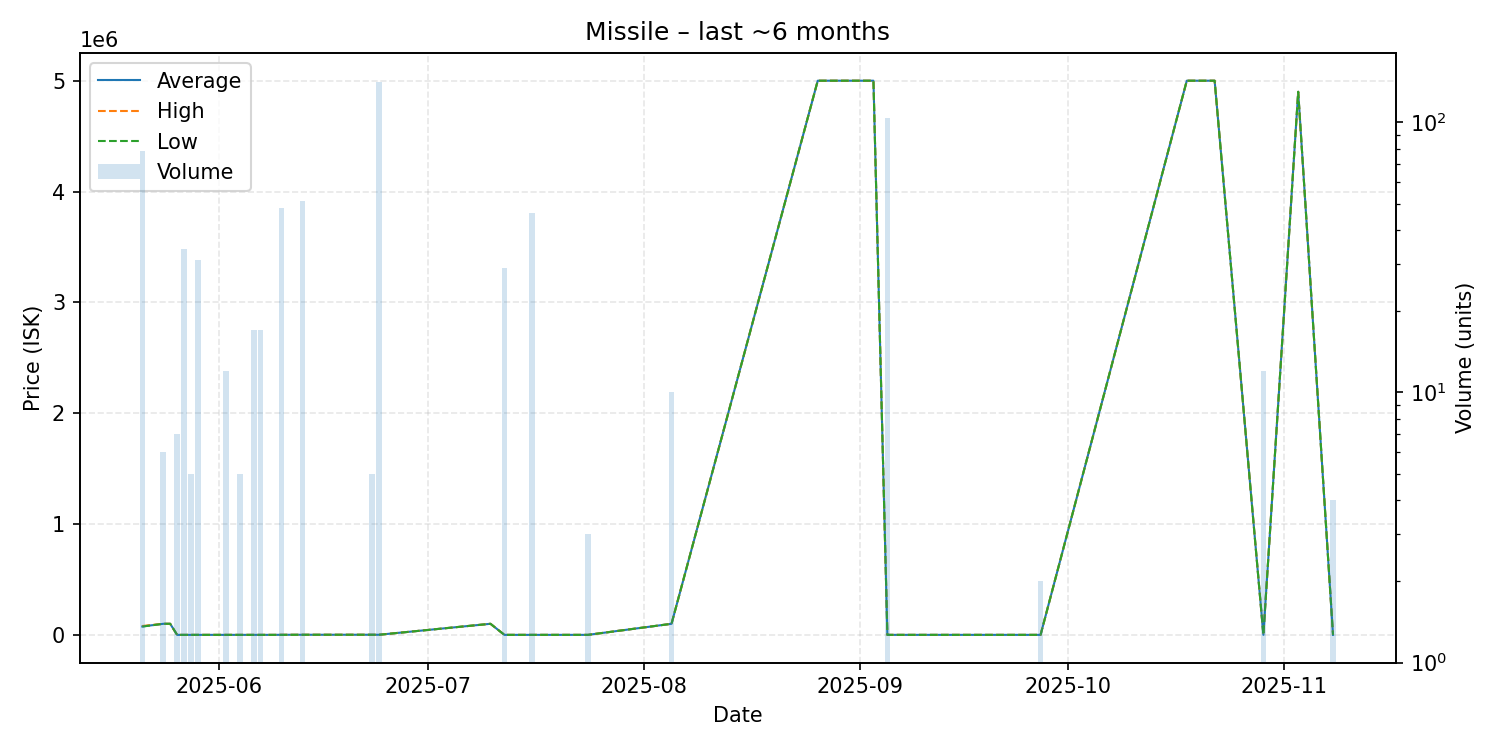

The data file committed next to this chart (first rows):
date, average, highest, lowest, order_count, volume
2025-05-21, 75769, 80000, 75000, 3, 78
2025-05-24, 100000, 100000, 100000, 2, 6
2025-05-25, 100000, 100000, 100000, 1, 1
2025-05-26, 3.0, 3.0, 3.0, 1, 7
2025-05-27, 100, 100.1, 100.0, 2, 34
2025-05-28, 100.0, 100.0, 100.0, 1, 5
2025-05-29, 100.0, 100.0, 100.0, 1, 31
2025-06-02, 100.0, 100.0, 100.0, 1, 12
2025-06-03, 100.1, 100.1, 100.1, 1, 1
2025-06-04, 100.1, 100.1, 100.1, 1, 5
2025-06-06, 100.0, 100.0, 100.0, 1, 17
2025-06-07, 100.0, 100.0, 100.0, 1, 17
2025-06-09, 100.1, 100.1, 100.1, 1, 1
2025-06-10, 812.5, 1000, 100.0, 3, 48
2025-06-13, 1000, 1000, 1000, 1, 51
2025-06-23, 1200, 1200, 1200, 1, 5
2025-06-24, 1100, 1100, 1100, 2, 141
2025-07-10, 100000, 100000, 100000, 1, 1
2025-07-12, 105.0, 105.0, 105.0, 1, 29
2025-07-16, 105.0, 105.0, 105.0, 1, 46
2025-07-24, 105.0, 105.0, 105.0, 1, 3
2025-08-05, 100000, 100000, 100000, 1, 10
2025-08-26, 5000000, 5000000, 5000000, 1, 1
2025-09-03, 5000000, 5000000, 5000000, 1, 1
2025-09-05, 107.5, 107.5, 107.5, 2, 104
2025-09-27, 108.0, 108.0, 108.0, 1, 2
2025-10-18, 5000000, 5000000, 5000000, 1, 1
2025-10-22, 5000000, 5000000, 5000000, 1, 1
2025-10-29, 110.1, 110.1, 110.1, 1, 12
2025-11-03, 4900000, 4900000, 4900000, 1, 1
2025-11-08, 110.1, 110.1, 110.1, 1, 4
